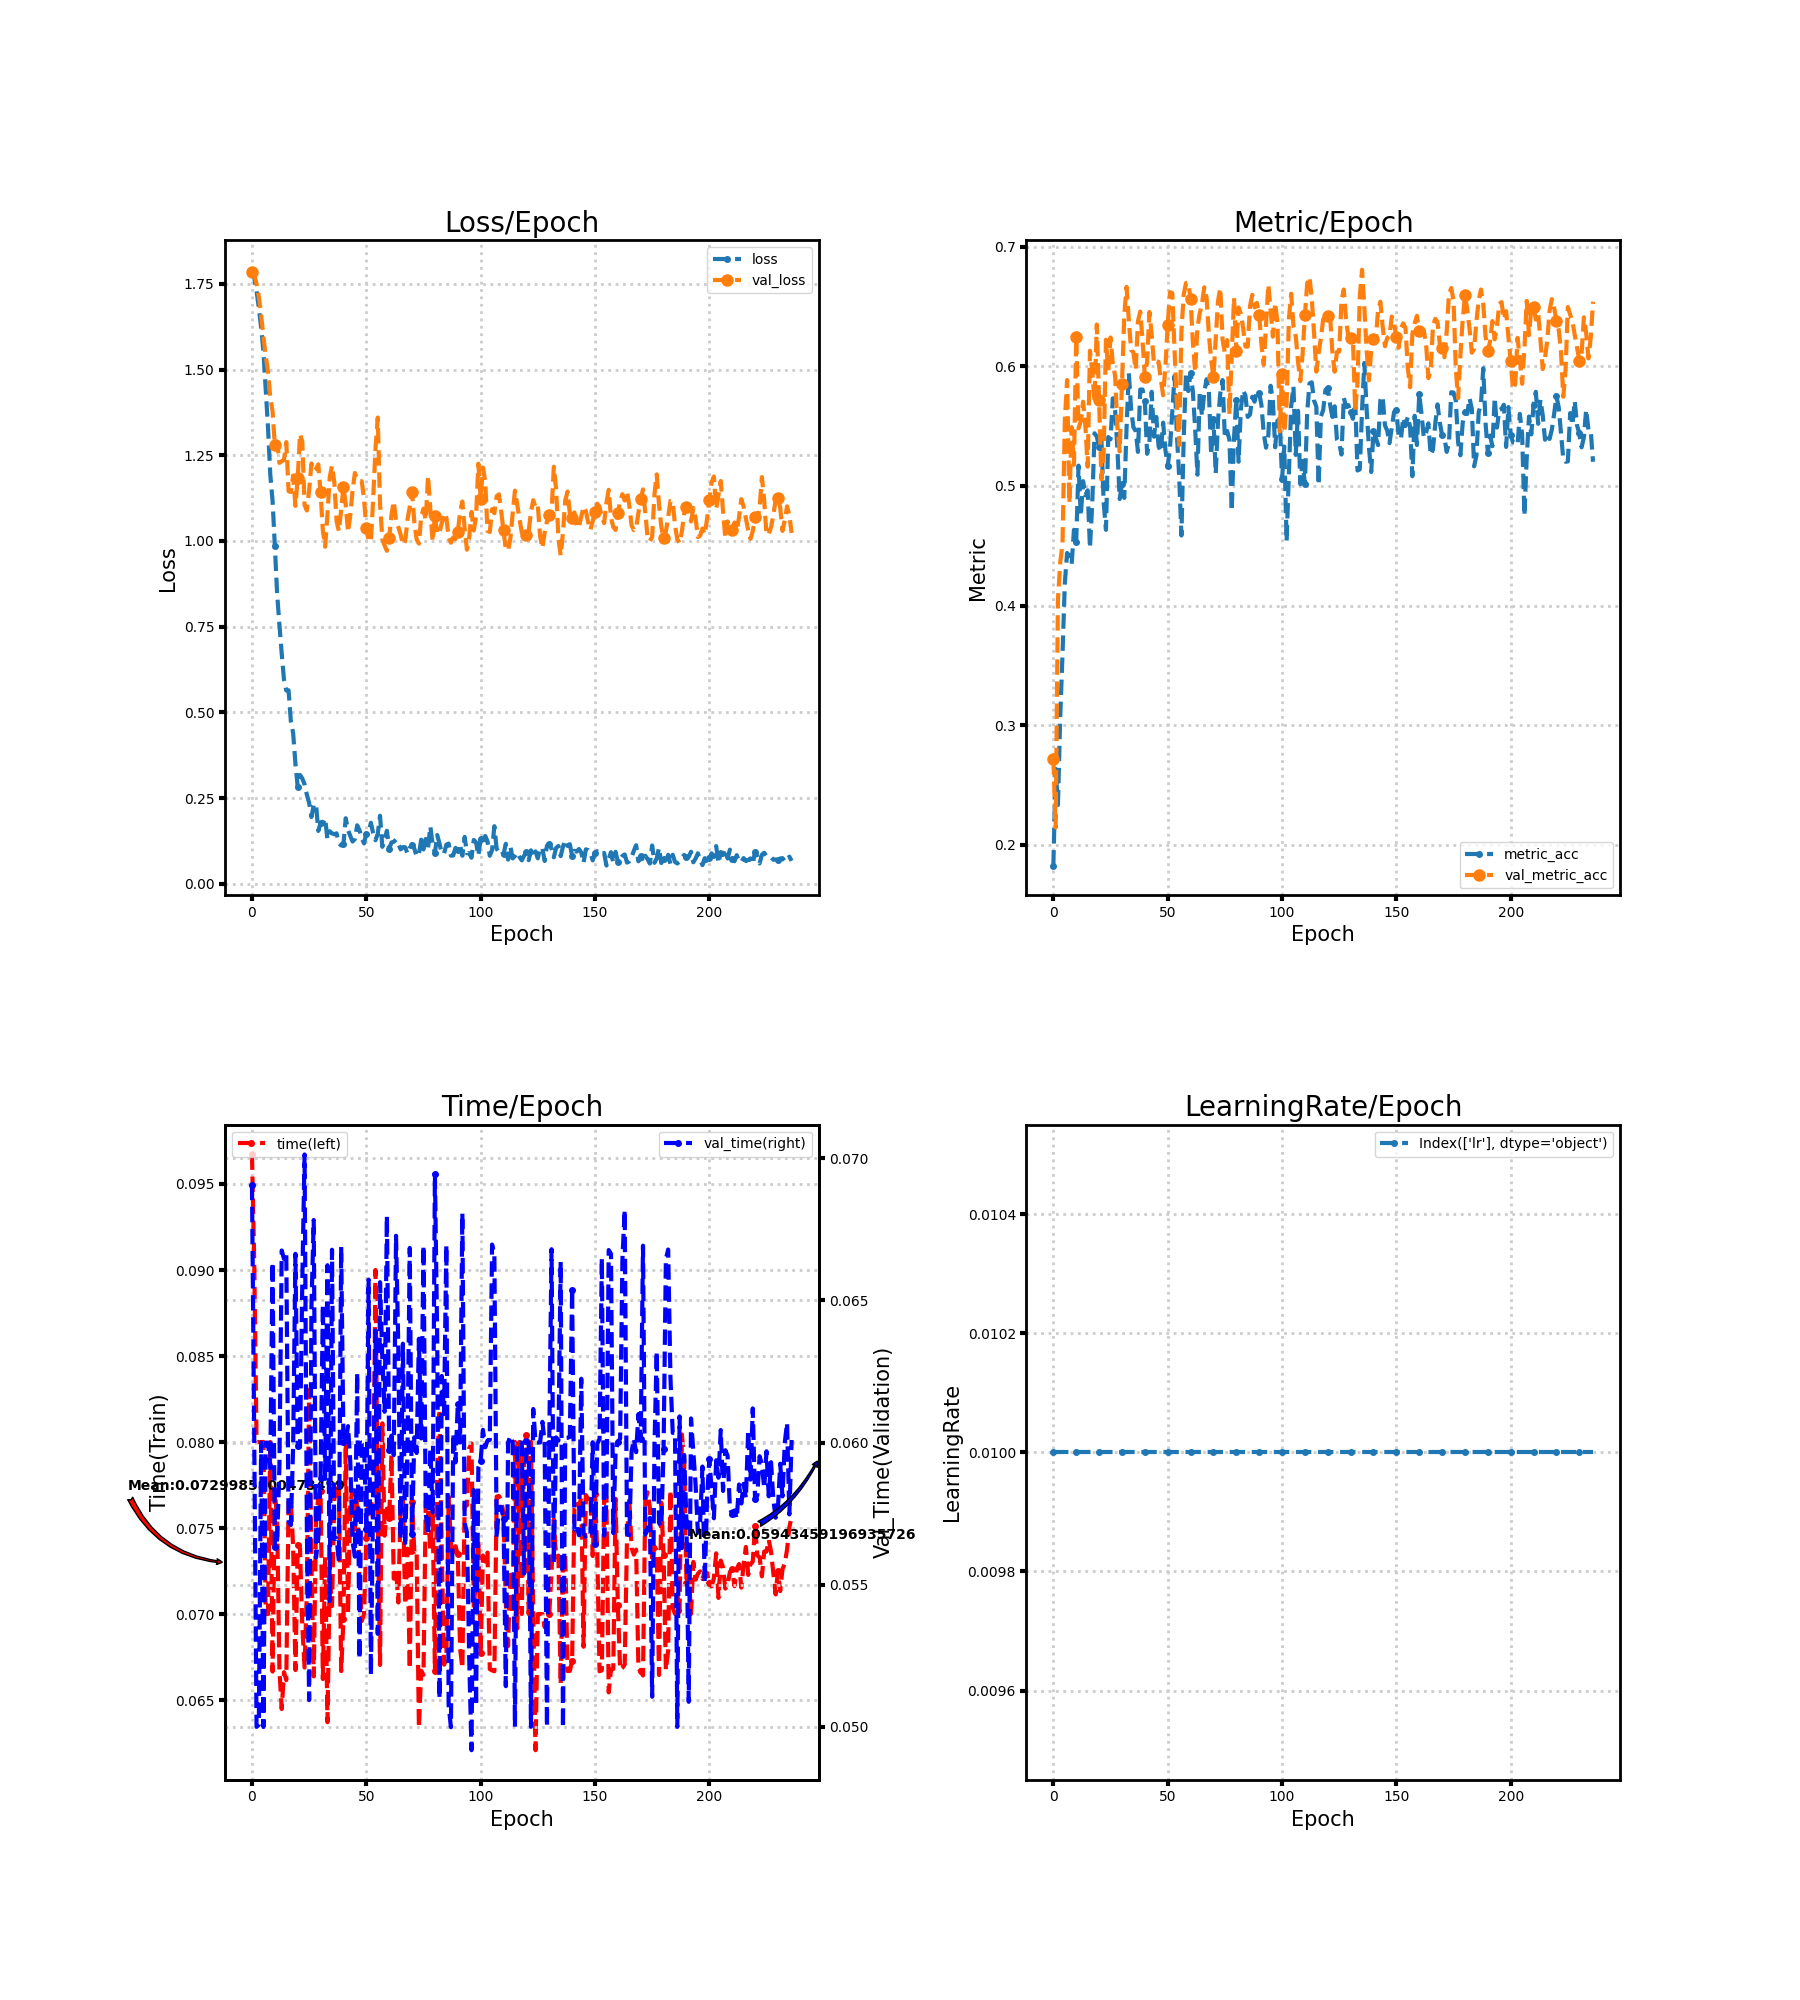

The data file committed next to this chart (first rows):
loss, metric_acc, time, lr, val_loss, val_metric_acc, val_time
1.791, 0.1827, 0.09672, 0.01, 1.786, 0.2714, 0.06907
1.768, 0.2634, 0.09036, 0.01, 1.775, 0.2145, 0.06
1.73, 0.2332, 0.08, 0.01, 1.75, 0.4051, 0.05
1.679, 0.307, 0.08, 0.01, 1.712, 0.436, 0.05007
1.623, 0.3594, 0.08, 0.01, 1.66, 0.4512, 0.06
1.553, 0.4185, 0.08001, 0.01, 1.596, 0.5539, 0.04999
1.445, 0.4439, 0.07, 0.01, 1.54, 0.5885, 0.06
1.332, 0.4417, 0.07, 0.01, 1.494, 0.4855, 0.05999
1.194, 0.4347, 0.08, 0.01, 1.419, 0.5491, 0.0591
1.117, 0.4633, 0.06666, 0.01, 1.378, 0.5176, 0.06634
0.9853, 0.4534, 0.07716, 0.01, 1.279, 0.6247, 0.05632
0.8452, 0.517, 0.07548, 0.01, 1.29, 0.5481, 0.05659
0.7561, 0.4751, 0.06676, 0.01, 1.228, 0.5542, 0.05916
0.6716, 0.504, 0.06448, 0.01, 1.232, 0.5704, 0.06676
0.5949, 0.4922, 0.06662, 0.01, 1.237, 0.55, 0.06646
0.564, 0.4963, 0.06616, 0.01, 1.288, 0.516, 0.06668
0.5644, 0.448, 0.07653, 0.01, 1.145, 0.613, 0.05723
0.4743, 0.4849, 0.07659, 0.01, 1.143, 0.5958, 0.0571
0.4396, 0.544, 0.07389, 0.01, 1.191, 0.5707, 0.05988
0.3503, 0.5412, 0.06674, 0.01, 1.102, 0.6349, 0.06664
0.2826, 0.5326, 0.07404, 0.01, 1.184, 0.5717, 0.0599
0.3173, 0.5392, 0.07381, 0.01, 1.312, 0.5056, 0.05984
0.3072, 0.4862, 0.06933, 0.01, 1.29, 0.5272, 0.06565
0.2898, 0.4633, 0.06689, 0.01, 1.105, 0.6222, 0.07013
0.2599, 0.5408, 0.07137, 0.01, 1.089, 0.5964, 0.05696
0.2354, 0.5389, 0.08303, 0.01, 1.149, 0.6241, 0.05094
0.1945, 0.5732, 0.07301, 0.01, 1.226, 0.6022, 0.06475
0.2294, 0.5631, 0.06638, 0.01, 1.204, 0.592, 0.06783
0.233, 0.5313, 0.0753, 0.01, 1.21, 0.5491, 0.05595
0.1541, 0.489, 0.07684, 0.01, 1.223, 0.5288, 0.05663
0.1771, 0.5014, 0.07716, 0.01, 1.142, 0.585, 0.05874
0.1755, 0.49, 0.06622, 0.01, 1.03, 0.6422, 0.06484
0.1905, 0.5481, 0.07335, 0.01, 0.9833, 0.6663, 0.05872
0.1292, 0.5942, 0.06371, 0.01, 1.077, 0.6384, 0.06624
0.1531, 0.5643, 0.07223, 0.01, 1.186, 0.6136, 0.05442
0.1468, 0.5491, 0.07047, 0.01, 1.22, 0.6117, 0.06678
0.1445, 0.5459, 0.07676, 0.01, 1.172, 0.5971, 0.0566
0.1471, 0.5284, 0.0769, 0.01, 1.057, 0.6378, 0.05663
0.1177, 0.5806, 0.07777, 0.01, 1.029, 0.6457, 0.05582
0.1115, 0.5806, 0.06668, 0.01, 1.09, 0.6215, 0.06689
0.1157, 0.5713, 0.06972, 0.01, 1.159, 0.5914, 0.06002
0.191, 0.5269, 0.08, 0.01, 1.107, 0.6037, 0.06
0.1567, 0.5361, 0.07, 0.01, 1.026, 0.6454, 0.06058
0.1391, 0.5786, 0.0765, 0.01, 1.076, 0.6263, 0.0593
0.1231, 0.5412, 0.07723, 0.01, 1.148, 0.6022, 0.05651
0.1302, 0.5577, 0.0749, 0.01, 1.198, 0.6041, 0.05599
0.1706, 0.5332, 0.07673, 0.01, 1.179, 0.6037, 0.06246
0.1565, 0.5284, 0.07216, 0.01, 1.174, 0.5888, 0.05239
0.1338, 0.5529, 0.06959, 0.01, 1.174, 0.5758, 0.06001
0.1175, 0.53, 0.07, 0.01, 1.123, 0.5993, 0.06
0.1463, 0.5167, 0.07444, 0.01, 1.037, 0.6349, 0.05694
0.1495, 0.5316, 0.07659, 0.01, 1, 0.6619, 0.06573
0.1779, 0.5618, 0.07671, 0.01, 0.9985, 0.6613, 0.05182
0.1472, 0.592, 0.07537, 0.01, 1.123, 0.613, 0.05819
0.127, 0.5437, 0.09, 0.01, 1.268, 0.5694, 0.06394
0.1455, 0.5084, 0.07576, 0.01, 1.36, 0.5342, 0.05327
0.1983, 0.4585, 0.06704, 0.01, 1.108, 0.6289, 0.06564
0.1078, 0.5402, 0.08109, 0.01, 1.006, 0.66, 0.06297
0.1289, 0.5939, 0.07455, 0.01, 0.9865, 0.6695, 0.06108
0.1545, 0.5793, 0.07613, 0.01, 0.9712, 0.6698, 0.06797
... 177 more rows
